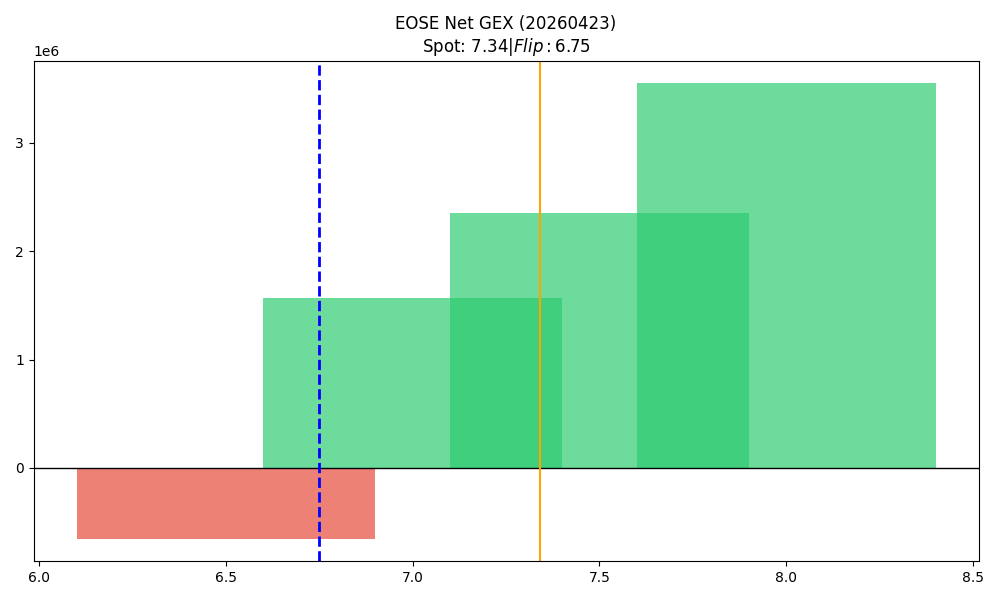

The file beside this chart, header and first rows:
strike, call_gex, put_gex, call_dex, put_dex, net_greek_delta, net_gex
6.5, 800803, 1451315, 1968205, -1042156, 0.1333, -650512
7.0, 3587640, 2021347, 8173977, -2961791, 0.2462, 1566293
7.5, 2647064, 295841, 2508422, -583477, 0.239, 2351224
8.0, 3743633, 195473, 6683189, -654493, 0.3044, 3548160
